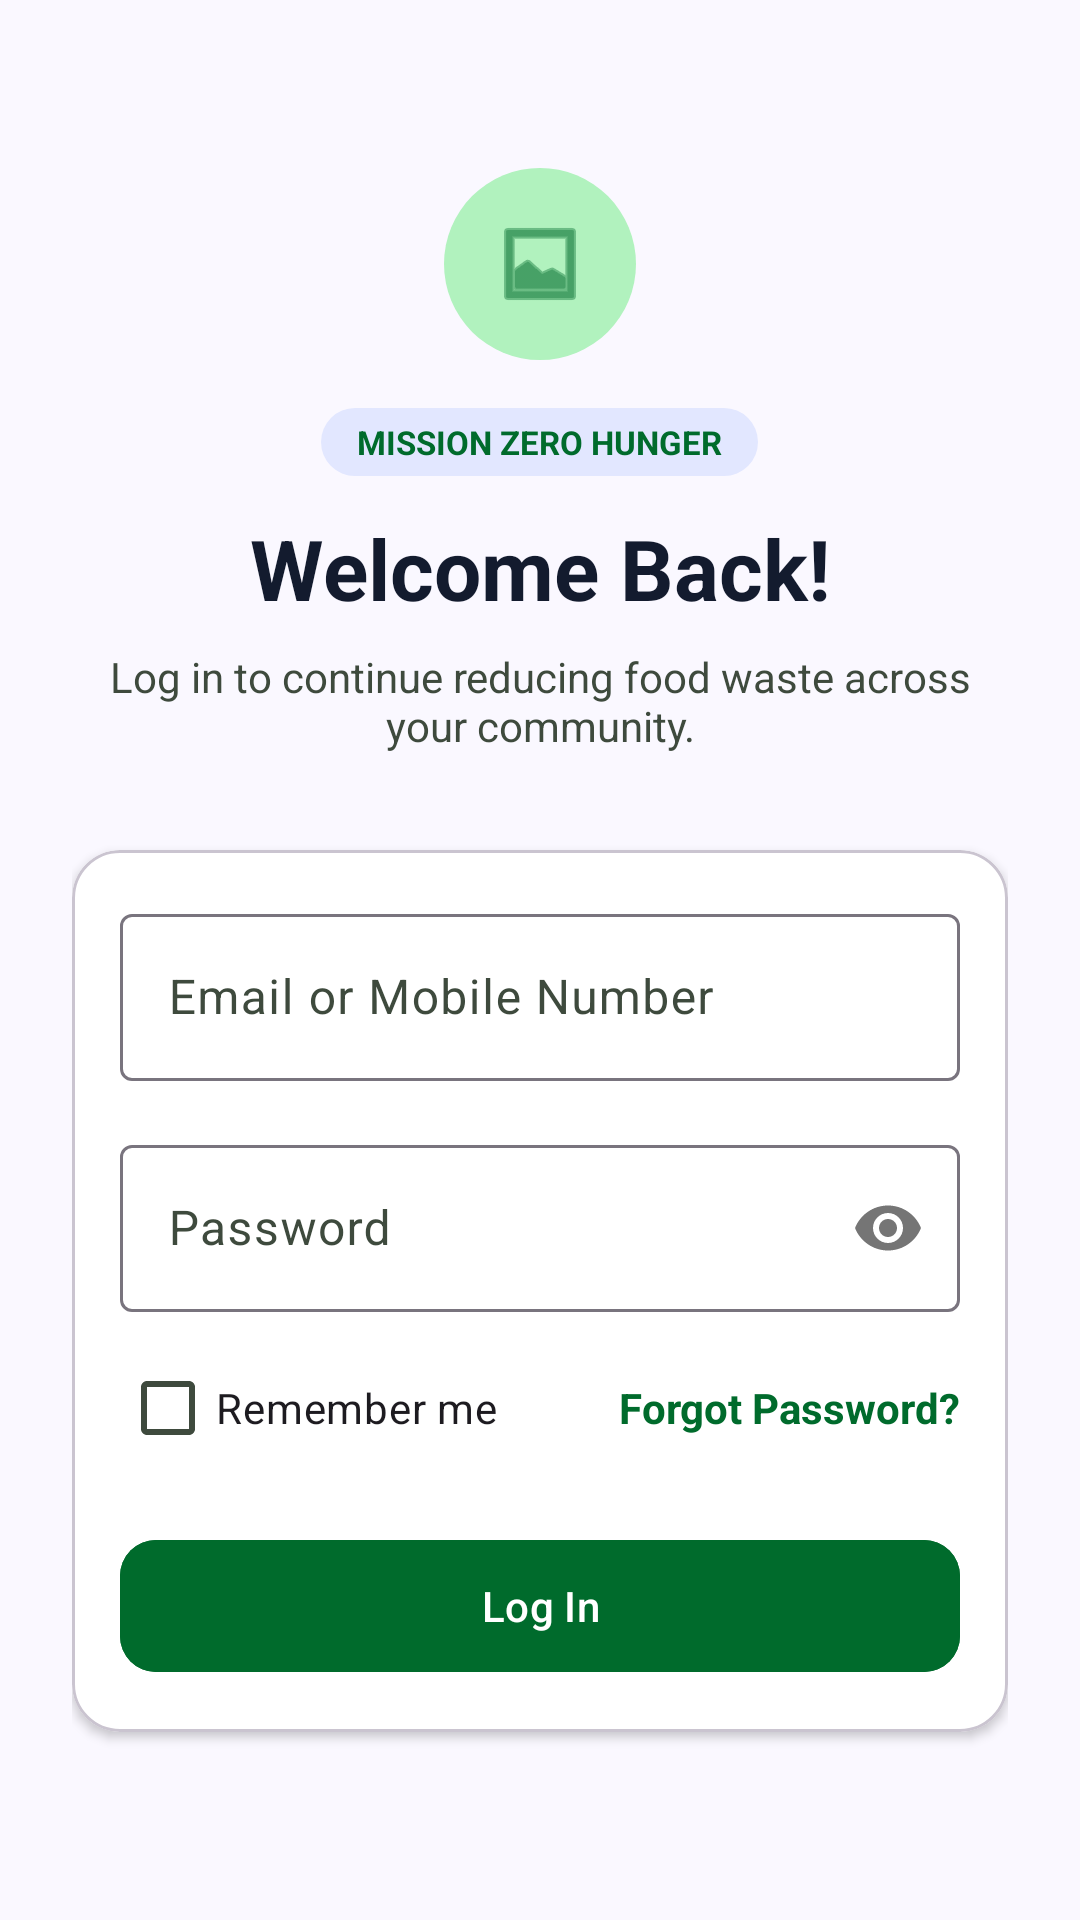

Here is an Android app screen rendered from its layout file. Give the layout XML and the strings, colors and styles it references.
<!-- AndroidManifest.xml: application theme Theme.Foodbridge -->
<!-- res/layout/activity_login.xml -->
<?xml version="1.0" encoding="utf-8"?>
<androidx.constraintlayout.widget.ConstraintLayout
    xmlns:android="http://schemas.android.com/apk/res/android"
    xmlns:app="http://schemas.android.com/apk/res-auto"
    android:layout_width="match_parent"
    android:layout_height="match_parent"
    android:background="@color/surface">

    <ScrollView
        android:layout_width="match_parent"
        android:layout_height="match_parent"
        android:fillViewport="true"
        android:paddingBottom="24dp">

        <LinearLayout
            android:layout_width="match_parent"
            android:layout_height="wrap_content"
            android:orientation="vertical"
            android:padding="24dp">

            <FrameLayout
                android:layout_width="64dp"
                android:layout_height="64dp"
                android:layout_gravity="center_horizontal"
                android:background="@drawable/circle_secondary_container"
                android:layout_marginTop="32dp"
                android:layout_marginBottom="16dp">
                <ImageView
                    android:layout_width="32dp"
                    android:layout_height="32dp"
                    android:layout_gravity="center"
                    app:srcCompat="@android:drawable/ic_menu_gallery"
                    app:tint="@color/primary"/>
            </FrameLayout>

            <TextView
                android:layout_width="wrap_content"
                android:layout_height="wrap_content"
                android:layout_gravity="center_horizontal"
                android:text="MISSION ZERO HUNGER"
                android:background="@drawable/badge_bg"
                android:textColor="@color/primary"
                android:textSize="11sp"
                android:paddingHorizontal="12dp"
                android:paddingVertical="4dp"
                android:textStyle="bold"
                android:layout_marginBottom="12dp"/>

            <TextView
                android:layout_width="match_parent"
                android:layout_height="wrap_content"
                android:text="Welcome Back!"
                android:textAlignment="center"
                android:textColor="@color/on_surface"
                android:textSize="28sp"
                android:textStyle="bold"
                android:layout_marginBottom="8dp"/>

            <TextView
                android:layout_width="match_parent"
                android:layout_height="wrap_content"
                android:text="Log in to continue reducing food waste across your community."
                android:textAlignment="center"
                android:textColor="@color/on_surface_variant"
                android:textSize="14sp"
                android:layout_marginBottom="32dp"/>

            <com.google.android.material.card.MaterialCardView
                android:layout_width="match_parent"
                android:layout_height="wrap_content"
                app:cardBackgroundColor="@color/surface_container_lowest"
                app:cardCornerRadius="16dp"
                app:cardElevation="2dp">
                
                <LinearLayout
                    android:layout_width="match_parent"
                    android:layout_height="wrap_content"
                    android:orientation="vertical"
                    android:padding="16dp">
                    
                    <com.google.android.material.textfield.TextInputLayout
                        android:layout_width="match_parent"
                        android:layout_height="wrap_content"
                        android:hint="Email or Mobile Number"
                        style="@style/Widget.Material3.TextInputLayout.OutlinedBox"
                        android:layout_marginBottom="16dp">
                        <com.google.android.material.textfield.TextInputEditText
                            android:id="@+id/et_identifier"
                            android:layout_width="match_parent"
                            android:layout_height="wrap_content"/>
                    </com.google.android.material.textfield.TextInputLayout>

                    <com.google.android.material.textfield.TextInputLayout
                        android:layout_width="match_parent"
                        android:layout_height="wrap_content"
                        android:hint="Password"
                        app:passwordToggleEnabled="true"
                        style="@style/Widget.Material3.TextInputLayout.OutlinedBox"
                        android:layout_marginBottom="8dp">
                        <com.google.android.material.textfield.TextInputEditText
                            android:id="@+id/et_password"
                            android:layout_width="match_parent"
                            android:layout_height="wrap_content"
                            android:inputType="textPassword"/>
                    </com.google.android.material.textfield.TextInputLayout>

                    <RelativeLayout
                        android:layout_width="match_parent"
                        android:layout_height="wrap_content"
                        android:layout_marginBottom="16dp">
                        <CheckBox
                            android:id="@+id/cb_remember"
                            android:layout_width="wrap_content"
                            android:layout_height="wrap_content"
                            android:text="Remember me"
                            android:layout_alignParentStart="true"/>
                        <TextView
                            android:layout_width="wrap_content"
                            android:layout_height="wrap_content"
                            android:text="Forgot Password?"
                            android:textColor="@color/primary"
                            android:textStyle="bold"
                            android:layout_alignParentEnd="true"
                            android:layout_centerVertical="true"/>
                    </RelativeLayout>

                    <com.google.android.material.button.MaterialButton
                        android:id="@+id/btn_login"
                        android:layout_width="match_parent"
                        android:layout_height="52dp"
                        android:text="Log In"
                        android:textAllCaps="false"
                        app:cornerRadius="12dp"
                        android:backgroundTint="@color/primary"
                        android:textColor="@color/on_primary"/>
                </LinearLayout>
            </com.google.android.material.card.MaterialCardView>

        </LinearLayout>
    </ScrollView>

</androidx.constraintlayout.widget.ConstraintLayout>
<!-- resources referenced by this layout -->
<resources>
  <color name="on_primary">#ffffff</color>
  <color name="on_surface">#131b2e</color>
  <color name="on_surface_variant">#3e4a3d</color>
  <color name="primary">#006b2c</color>
  <color name="surface">#faf8ff</color>
  <color name="surface_container_lowest">#ffffff</color>
  <!-- drawable badge_bg (drawable) -->
  <?xml version="1.0" encoding="utf-8"?>
  <shape xmlns:android="http://schemas.android.com/apk/res/android"
      android:shape="rectangle">
      <solid android:color="@color/surface_container_high"/>
      <corners android:radius="16dp"/>
  </shape>
  <!-- drawable circle_secondary_container (drawable) -->
  <?xml version="1.0" encoding="utf-8"?>
  <shape xmlns:android="http://schemas.android.com/apk/res/android"
      android:shape="oval">
      <solid android:color="@color/secondary_container"/>
  </shape>
  <style name="Theme.Foodbridge" parent="Theme.Material3.Light.NoActionBar">
          
          <item name="colorPrimary">@color/primary</item>
          <item name="colorOnPrimary">@color/on_primary</item>
          <item name="colorPrimaryContainer">@color/primary_container</item>
          <item name="colorOnPrimaryContainer">@color/on_primary</item>
          
          
          <item name="colorSecondary">@color/secondary_container</item>
          <item name="colorOnSecondary">@color/on_secondary_container</item>
          
          
          <item name="android:statusBarColor">@color/surface</item>
          <item name="android:windowLightStatusBar">true</item>
          
          <item name="android:colorBackground">@color/surface</item>
          <item name="colorSurface">@color/surface</item>
          <item name="colorOnSurface">@color/on_surface</item>
          <item name="colorOnSurfaceVariant">@color/on_surface_variant</item>
      </style>
  <color name="surface_container_high">#e2e7ff</color>
  <color name="secondary_container">#b1f2be</color>
  <color name="primary_container">#00873a</color>
  <color name="on_secondary_container">#347047</color>
</resources>
